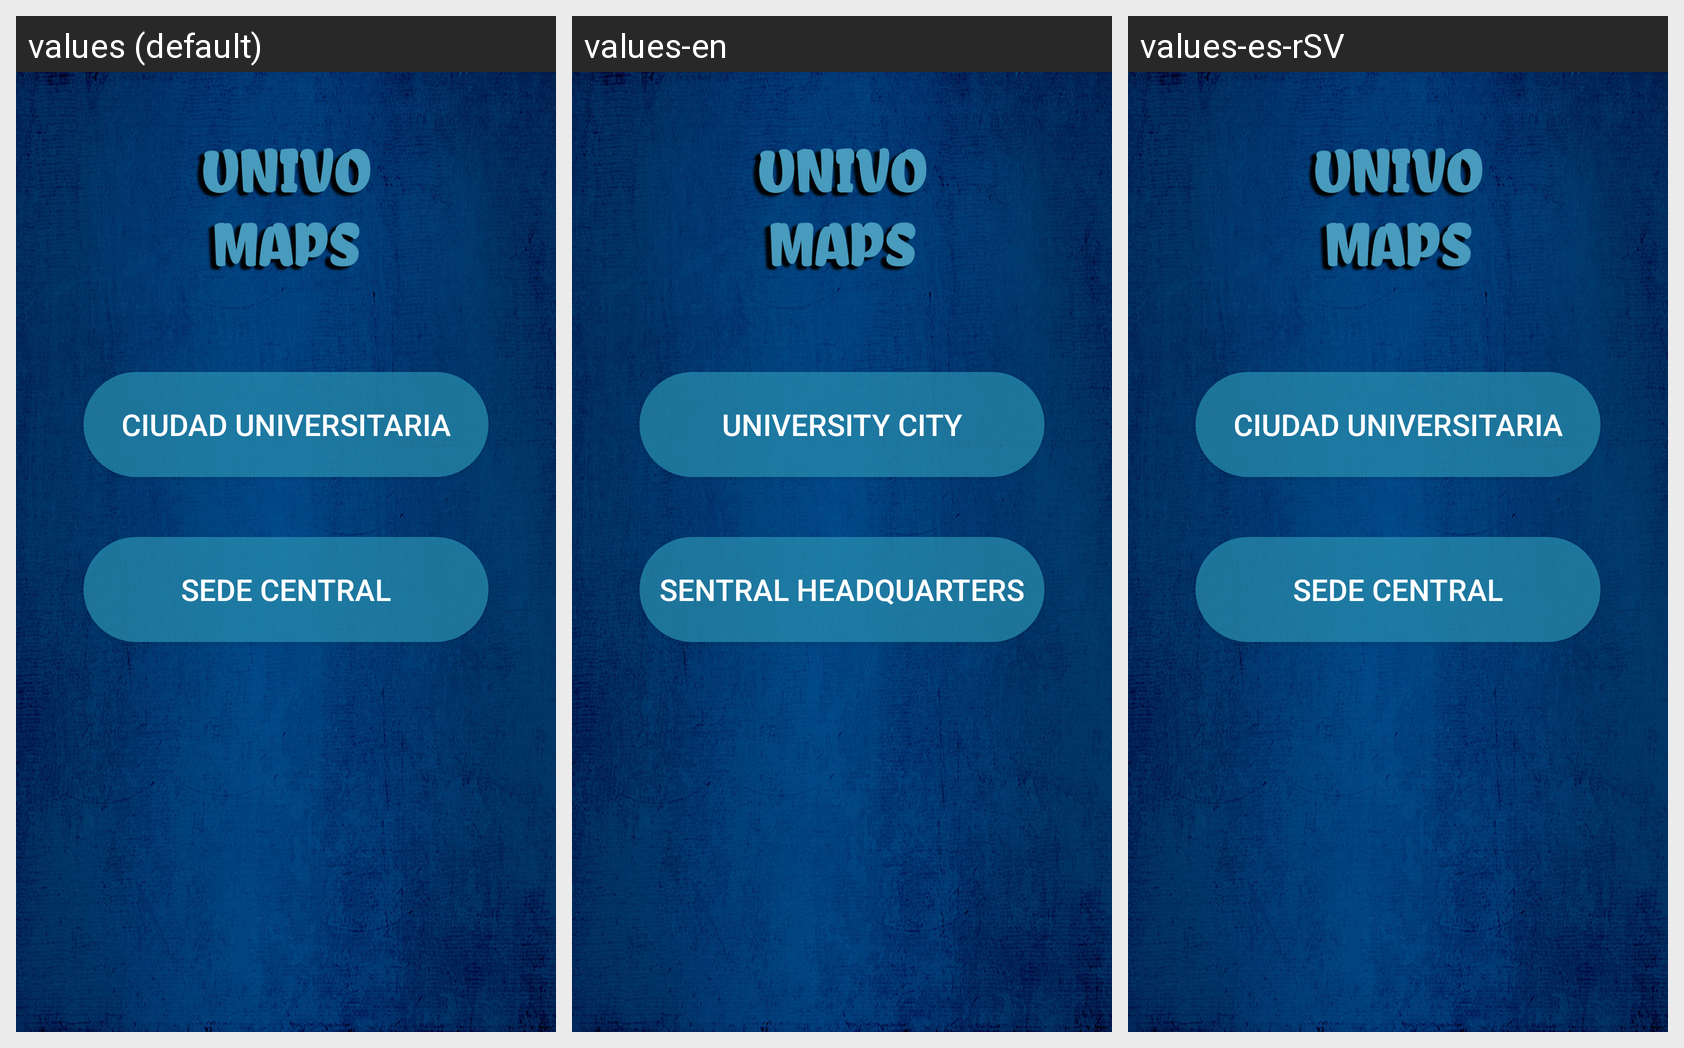

The same Android screen rendered under several of its app's locales, left to right. List the strings drawn on it with the default value and each locale's translation.
Android screen res/layout/activity_sin_conexion.xml rendered under 3 locales, left to right: values (default), values-en, values-es-rSV. Device: Nexus 5 (rendered at 1080×1920; each locale shown at half size, 540×960, under a caption strip naming it); theme AppTheme.
Strings drawn on this screen, with the default value and each locale's value (text and hints the layout hard-codes, and strings that could not be matched under every locale, appear in the picture but are not listed):

btnCiudad_Universitaria
  values: Ciudad Universitaria
  values-en: University City
  values-es-rSV: Ciudad Universitaria

btnCede_Central
  values: Sede Central
  values-en: Sentral headquarters
  values-es-rSV: Sede Central
